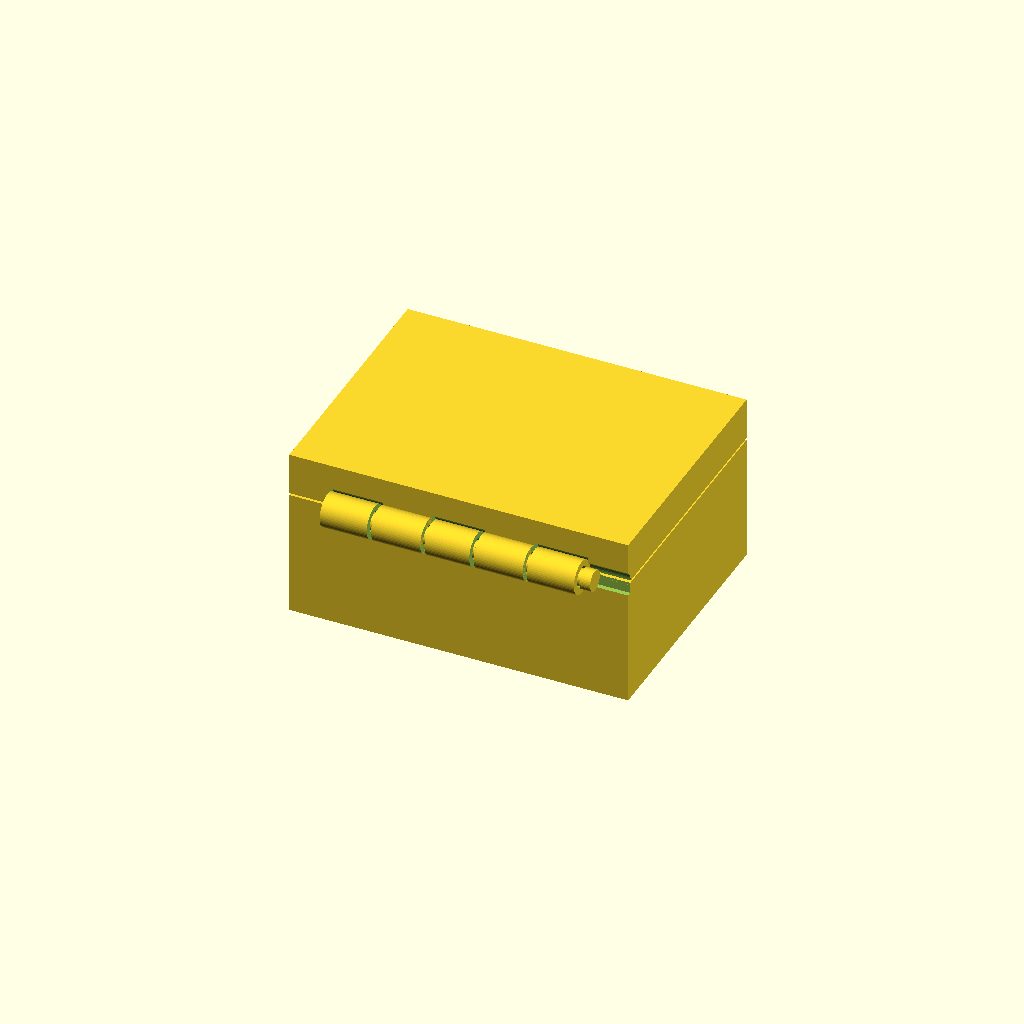
Cell 1: rendered with the file's own defaults.
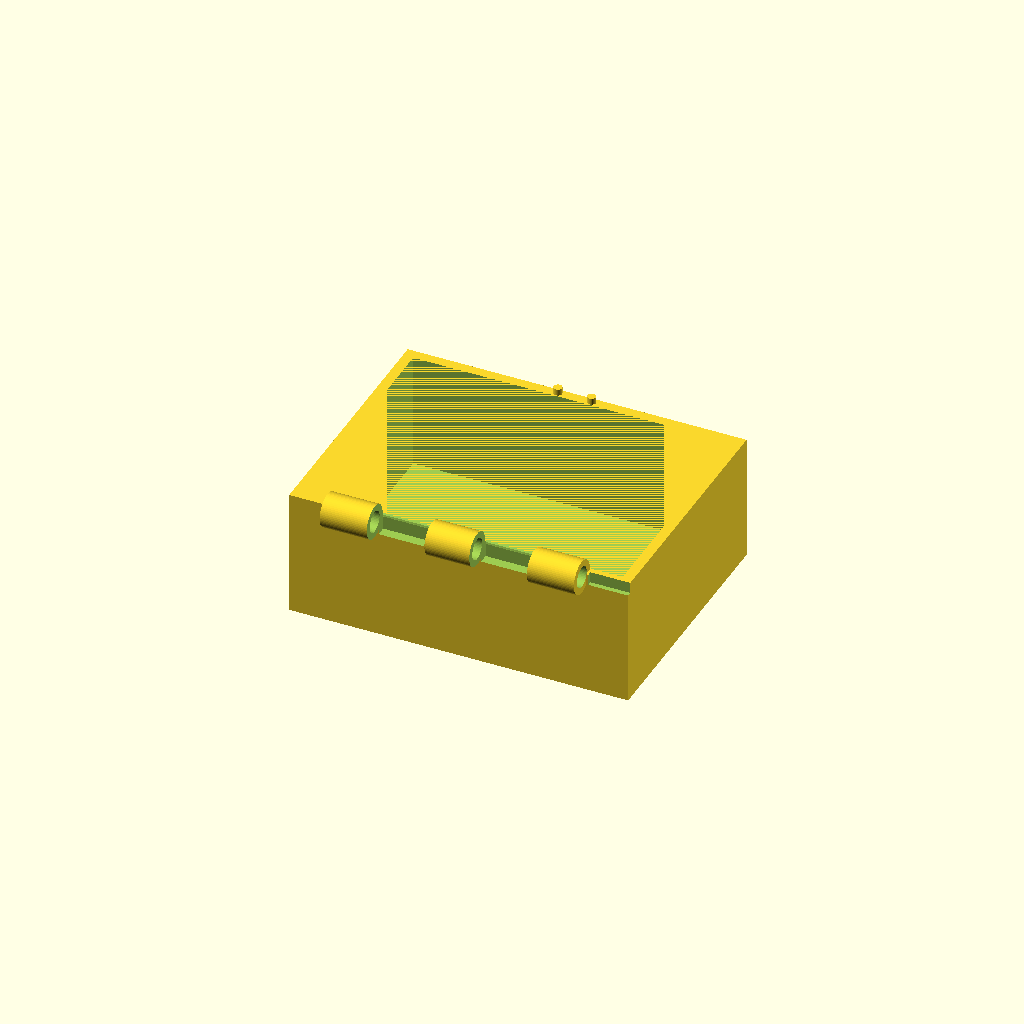
Cell 2: part = "box" (everything else at default).
One fixed orthographic camera (rotation 55°, 0°, 25°; colour scheme Cornfield) for every cell.
Source of the model, results/bench/explore/hinge_box/20261031T131939Z/verify/00dd6cdb839be0cc/src/model.scad:
/* Box with print-in-place hinge - PLA, 0.4 mm nozzle, Bambu Lab A1, no supports.
   Closed outside ~80 x 60 x 40.5 (lid 10). Hinge on back edge: 5 alternating
   knuckles (3 box / 2 lid) around a pin printed in place. Vertical gap 0.5,
   radial pin clearance 0.5, axial knuckle gaps 0.5: breaks free by hand.
   Print orientation = assembly orientation (+Z up). Assembly = closed box. */

part = "assembly"; // [box:Box, lid:Lid, pin:Pin, assembly:Assembly]

cadverify_only = "";
module instance(name, part, unit = 1) {
    echo(cadverify_instance = [name, part, unit]);
    if (cadverify_only == "" || cadverify_only == name) children();
}

// ---------- parameters (mm) ----------
yA = -32; zA = 30.5;      // hinge axis (y, z), along X
knOD = 8; boreD = 5; pinD = 4; headD = 5; headL = 2.5;

module box_part() {
    difference() {
        union() {
            translate([-40, -30, 0]) cube([80, 60, 30]);
            for (x0 = [-30, -5.8, 18.4])
                translate([x0, yA, zA]) rotate([0, 90, 0])
                    cylinder(d = knOD, h = 11.6, $fn = 64);
            for (x = [-4, 4])
                translate([x, 28.8, 30]) cylinder(d = 2, h = 1.5, $fn = 32);
        }
        translate([-37.6, -27.6, 2.4]) cube([75.2, 55.2, 27.6]);
        for (x0 = [-30, -5.8, 18.4])
            translate([x0 - 0.1, yA, zA]) rotate([0, 90, 0])
                cylinder(d = boreD, h = 11.8, $fn = 48);
        // hinge slots where lid knuckles descend (disc path + channel)
        for (xs = [[-18.4, -5.8], [5.8, 18.4]]) {
            translate([xs[0] - 0.5, -36.3, 26]) cube([(xs[1] + 0.5) - (xs[0] - 0.5), 8.6, 4.5]);
            translate([xs[0] - 0.5, yA, zA]) rotate([0, 90, 0])
                cylinder(r = 4.5, h = (xs[1] + 0.5) - (xs[0] - 0.5), $fn = 64);
        }
        // pin head notch in back wall top
        translate([30.6, -31, 27.4]) cube([9.4, 2.1, 3.1]);
    }
}

module lid_part() {
    difference() {
        union() {
            translate([-40, -30, 30.5]) cube([80, 60, 10]);
            for (x0 = [-17.9, 6.3])
                translate([x0, yA, zA]) rotate([0, 90, 0])
                    cylinder(d = knOD, h = 11.6, $fn = 64);
        }
        for (x0 = [-17.9, 6.3])
            translate([x0 - 0.1, yA, zA]) rotate([0, 90, 0])
                cylinder(d = boreD, h = 11.8, $fn = 48);
        // channels clearing box knuckles through full swing (coaxial)
        for (xs = [[-30, -18.4], [-5.8, 5.8], [18.4, 30]])
            translate([xs[0] - 0.5, yA, zA]) rotate([0, 90, 0])
                cylinder(r = 4.5, h = (xs[1] + 0.5) - (xs[0] - 0.5), $fn = 64);
        // pin head guide channel, open at right face
        translate([30.3, yA, zA]) rotate([0, 90, 0])
            cylinder(r = 3.3, h = 9.8, $fn = 48);
        // catch peg holes
        for (x = [-4, 4])
            translate([x, 28.8, 30.5]) cylinder(d = 2.8, h = 1.9, $fn = 32);
    }
}

module pin_part() {
    union() {
        translate([-30, yA, zA]) rotate([0, 90, 0])
            cylinder(d1 = 3, d2 = pinD, h = 0.5, $fn = 48);
        translate([-29.5, yA, zA]) rotate([0, 90, 0])
            cylinder(d = pinD, h = 60.1, $fn = 48);
        translate([30.6, yA, zA]) rotate([0, 90, 0])
            cylinder(d = headD, h = headL, $fn = 48);
    }
}

if (part == "box") {
    echo(cadverify_spec = [
        ["bounds", [[-40, -36, 0], [40, 30, 34.5]]],
        ["bodies", 1],
        ["support_faces", [["bed", "-z", 600]]],
        ["overhangs_allowed", [
            ["hinge_curves", [[-31, -37, 26], [31, -27, 35]]]
        ]],
        ["copies", 1],
        ["details", [
            ["wall", "material", [[-40, -30, 0], [-37.6, 30, 30]], 0.9],
            ["floor", "material", [[-30, -20, 0], [30, 20, 2.4]], 0.9],
            ["knuckle", "material", [[-30, -36, 26.5], [-18.4, -28, 34.5]], 0.45],
            ["peg", "material", [[-5, 27.8, 30], [-3, 29.8, 31.5]], 0.6],
            ["slot", "void", [[-18.4, -30.5, 26], [-5.8, -27.5, 30.5]], 0.85],
            ["head_notch", "void", [[30.6, -31, 27.4], [40, -28.9, 30.5]], 0.9],
            ["bore", "hole", [-31, -32, 30.5], [1, 0, 0], [[0, 5], [10, 5]]],
            ["wall_thick", "thickness", [41, 0, 15], [-1, 0, 0], 2.4],
            ["floor_thick", "thickness", [0, 0, -1], [0, 0, 1], 2.4],
            ["slot_view", "view", [[-18.4, -31, 26], [-5.8, -27, 31]]]
        ]]
    ]);
    box_part();
} else if (part == "lid") {
    echo(cadverify_spec = [
        ["bounds", [[-40, -36, 26.5], [40, 30, 40.5]]],
        ["bodies", 1],
        ["overhangs_allowed", [
            ["hinge_curves", [[-31, -37, 26], [40.5, -27, 35]]],
            ["lid_bridge", [[-40, -30, 30.49], [40, 30, 30.51]]],
            ["peg_holes", [[-5.5, 27.5, 30.5], [5.5, 30.1, 32.4]]]
        ]],
        ["copies", 1],
        ["details", [
            ["slab_top", "material", [[-30, 0, 38], [30, 20, 40.5]], 0.9],
            ["knuckle", "material", [[-17.9, -36, 26.5], [-6.3, -28, 34.5]], 0.45],
            ["channel", "void", [[-30.5, -36.5, 26], [-17.9, -27.5, 35]], 0.9],
            ["head_channel", "void", [[30.3, -35.3, 27.2], [40, -28.7, 33.8]], 0.9],
            ["bore", "hole", [-18.15, -32, 30.5], [1, 0, 0], [[0, 5], [10, 5]]],
            ["peg_hole", "void", [[-5.4, 27.4, 30.5], [-2.6, 30.2, 32.4]], 0.5],
            ["lid_thick", "thickness", [0, 20, 41.5], [0, 0, -1], 10],
            ["channel_view", "view", [[-30, -37, 26], [-18, -27, 35]]]
        ]]
    ]);
    lid_part();
} else if (part == "pin") {
    echo(cadverify_spec = [
        ["bounds", [[-30, -34.5, 28], [33.1, -29.5, 33]]],
        ["bodies", 1],
        ["overhangs_allowed", [
            ["pin_curve", [[-30, -34.5, 28], [33.1, -29.5, 33]]]
        ]],
        ["copies", 1],
        ["details", [
            ["shaft", "material", [[-29.5, -34, 28.5], [30.6, -30, 32.5]], 0.6],
            ["head", "material", [[30.6, -34.5, 28], [33.1, -29.5, 33]], 0.6],
            ["shaft_dia", "thickness", [10, -32, 34], [0, 0, -1], 4],
            ["head_view", "view", [[30, -35, 27.5], [33.5, -29, 33.5]]]
        ]]
    ]);
    pin_part();
} else {
    echo(cadverify_spec = [
        ["bounds", [[-40, -36, 0], [40, 30, 40.5]]],
        ["support_faces", [["bed", "-z", 600]]],
        ["allowed_interferences", []],
        ["motions", [
            ["lid_swing", ["lid"], "rotate", [0, -32, 30.5], [1, 0, 0], [0, 110]]
        ]],
        ["assembly_order", [
            [["box"], [0, 0, 0]],
            [["lid"], [0, 0, -1], ["rotate", [0, -32, 30.5], [1, 0, 0], -110]],
            [["pin"], [-1, 0, 0]]
        ]]
    ]);
    instance("box", "box") box_part();
    instance("lid", "lid") lid_part();
    instance("pin", "pin") pin_part();
}
Customizer parameters (derived from the source; name, type, default, range or options):
part: string, default "assembly", options "box", "lid", "pin", "assembly"
cadverify_only: string, default ""
